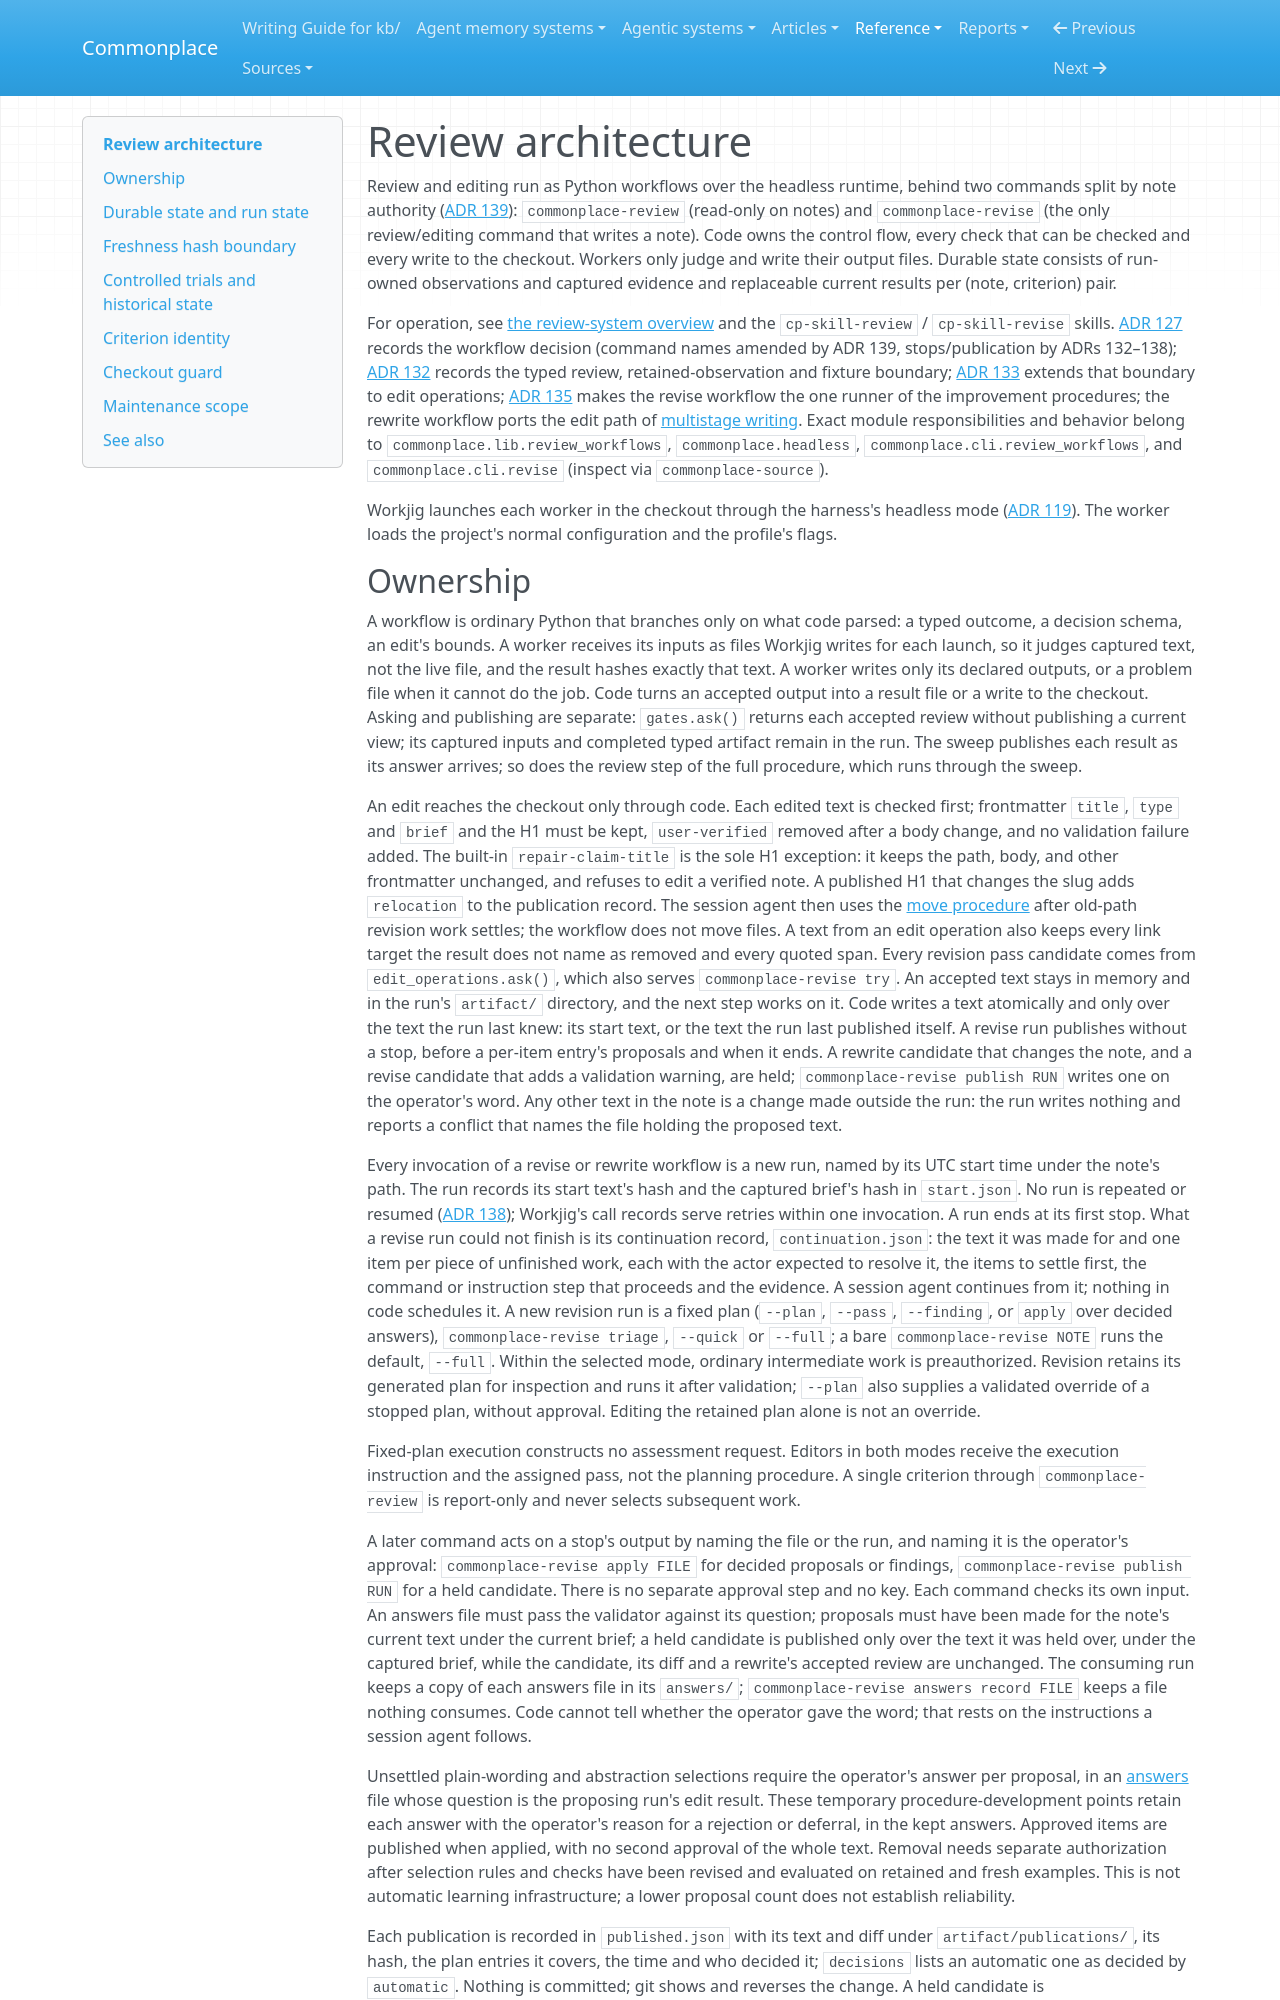

repository: zby/commonplace · page: reference/review-architecture/index.html · generator: mkdocs

---
description: "How review separates Workjig execution, retained observations, replaceable current results, captured validation contracts, freshness and isolated single-assessment fixtures"
type: types/note.md
tags: []
---

# Review architecture

Review and editing run as Python workflows over the headless runtime, behind two
commands split by note authority ([ADR 139](./adr/139-only-commonplace-revise-writes-a-note.md)):
`commonplace-review` (read-only on notes) and `commonplace-revise` (the only
review/editing command that writes a note). Code owns the control flow, every check
that can be checked and every write to the checkout. Workers only judge and write
their output files. Durable state consists of run-owned observations and
captured evidence and replaceable current results per (note, criterion)
pair.

For operation, see [the review-system overview](./README-REVIEW-SYSTEM.md) and the
`cp-skill-review` / `cp-skill-revise` skills.
[ADR 127](./adr/127-review-runs-as-workflows-over-result-files.md) records
the workflow decision (command names amended by ADR 139, stops/publication by
ADRs 132–138); [ADR 132](./adr/132-review-atoms-retain-observations-behind-current-results.md)
records the typed review, retained-observation and fixture boundary;
[ADR 133](./adr/133-edit-operations-run-alone-through-one-typed-route.md)
extends that boundary to edit operations;
[ADR 135](./adr/135-improvement-procedures-are-three-plans-on-one-runner.md)
makes the revise workflow the one runner of the improvement procedures; the
rewrite workflow ports the edit path of
[multistage writing](../instructions/cp-skill-write-multistage/SKILL.md). Exact module responsibilities and behavior belong to `commonplace.lib.review_workflows`,
`commonplace.headless`, `commonplace.cli.review_workflows`, and `commonplace.cli.revise`
(inspect via `commonplace-source`).

Workjig launches each worker in the checkout through the harness's headless
mode ([ADR 119](./adr/119-analysis-workers-launch-through-workjig.md)). The
worker loads the project's normal configuration and the profile's flags.
